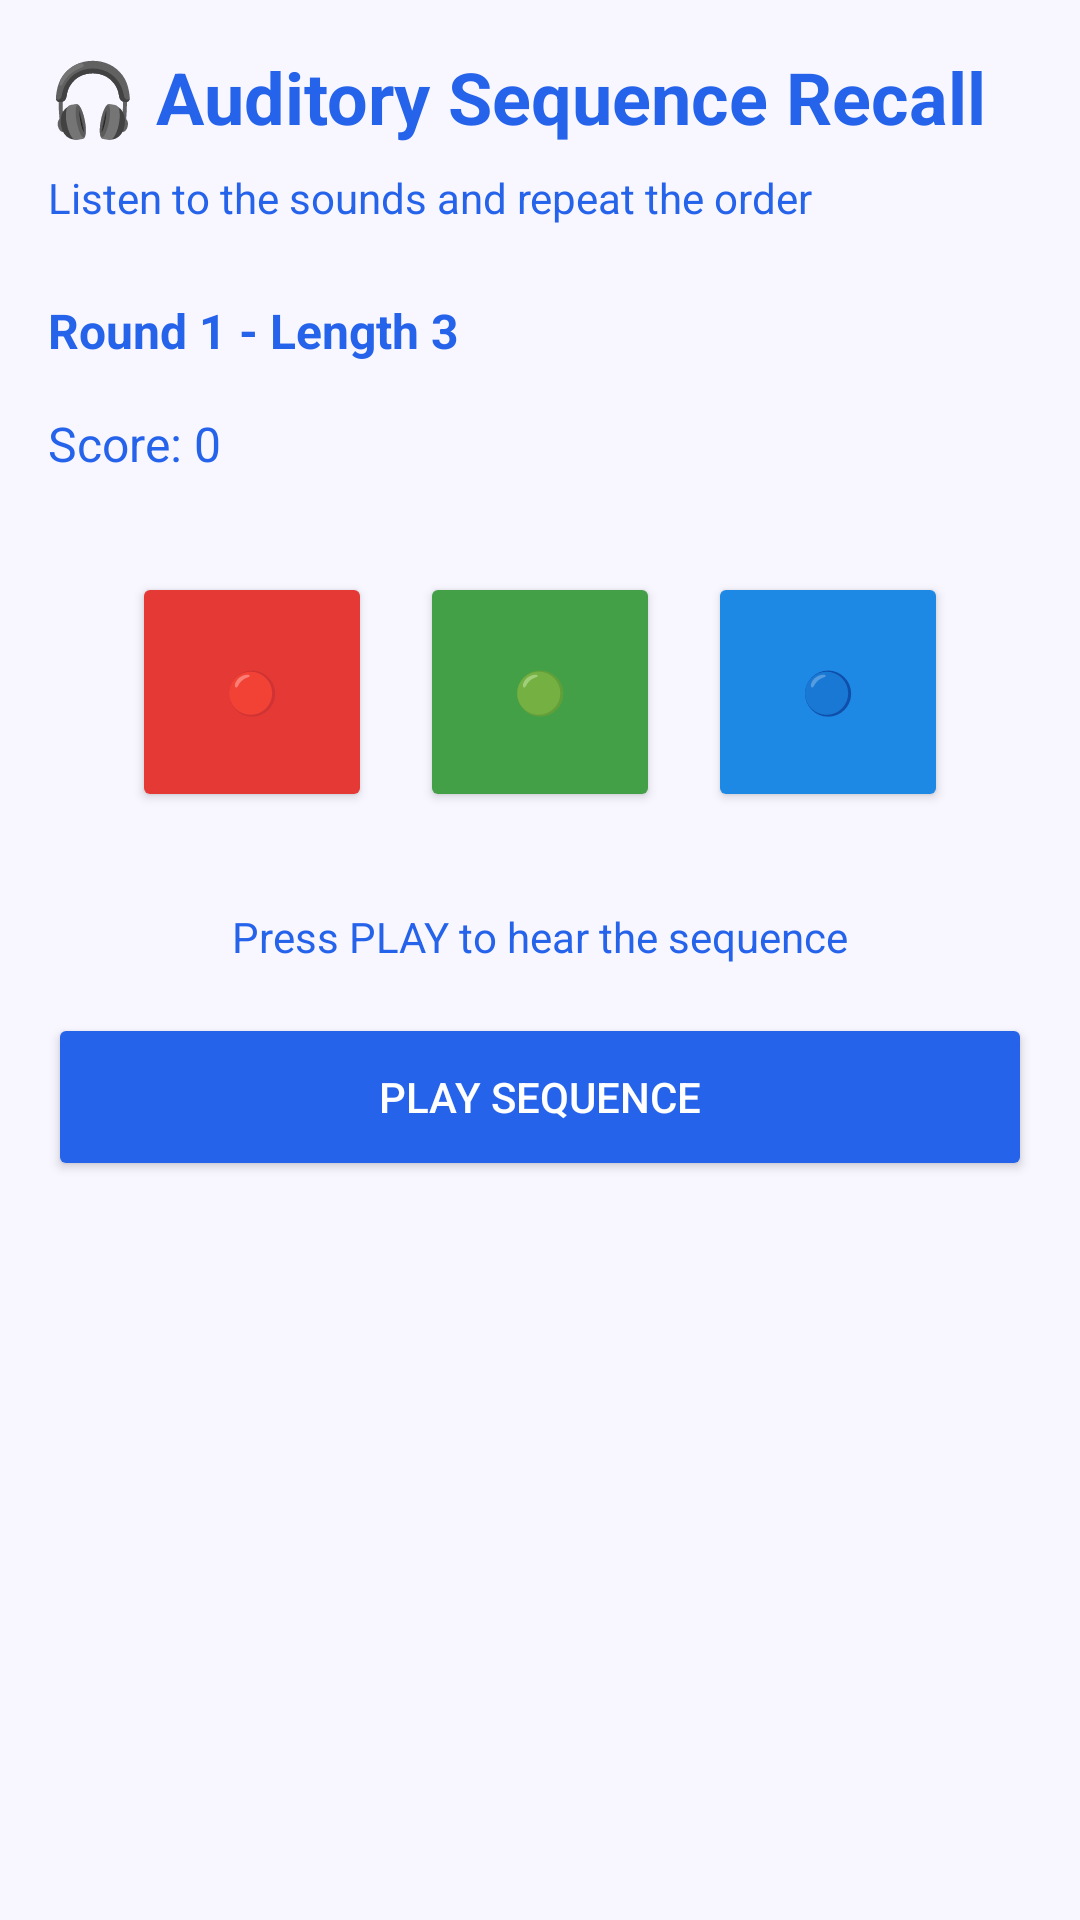

Here is an Android app screen rendered from its layout file. Give the layout XML and the strings, colors and styles it references.
<!-- AndroidManifest.xml: application theme Theme.BrainFriend -->
<!-- res/layout/fragment_audio_sequence.xml -->
<?xml version="1.0" encoding="utf-8"?>
<LinearLayout xmlns:android="http://schemas.android.com/apk/res/android"
    android:layout_width="match_parent"
    android:layout_height="match_parent"
    android:orientation="vertical"
    android:padding="16dp"
    android:background="#F8F6FF">

    <TextView
        android:layout_width="wrap_content"
        android:layout_height="wrap_content"
        android:text="🎧 Auditory Sequence Recall"
        android:textSize="24sp"
        android:textStyle="bold"
        android:textColor="#2563EB"
        android:layout_marginBottom="8dp" />

    <TextView
        android:layout_width="wrap_content"
        android:layout_height="wrap_content"
        android:text="Listen to the sounds and repeat the order"
        android:textSize="14sp"
        android:textColor="#2563EB"
        android:layout_marginBottom="24dp" />

    <TextView
        android:id="@+id/tv_round_info"
        android:layout_width="wrap_content"
        android:layout_height="wrap_content"
        android:text="Round 1 - Length 3"
        android:textSize="16sp"
        android:textStyle="bold"
        android:textColor="#2563EB"
        android:layout_marginBottom="16dp" />

    <TextView
        android:id="@+id/tv_score_audio"
        android:layout_width="wrap_content"
        android:layout_height="wrap_content"
        android:text="Score: 0"
        android:textSize="16sp"
        android:textColor="#2563EB"
        android:layout_marginBottom="24dp" />

    
    <LinearLayout
        android:layout_width="match_parent"
        android:layout_height="wrap_content"
        android:orientation="horizontal"
        android:gravity="center"
        android:layout_marginBottom="24dp">

        <Button
            android:id="@+id/btn_sound1"
            android:layout_width="80dp"
            android:layout_height="80dp"
            android:layout_margin="8dp"
            android:backgroundTint="#E53935"
            android:text="🔴" />

        <Button
            android:id="@+id/btn_sound2"
            android:layout_width="80dp"
            android:layout_height="80dp"
            android:layout_margin="8dp"
            android:backgroundTint="#43A047"
            android:text="🟢" />

        <Button
            android:id="@+id/btn_sound3"
            android:layout_width="80dp"
            android:layout_height="80dp"
            android:layout_margin="8dp"
            android:backgroundTint="#1E88E5"
            android:text="🔵" />
    </LinearLayout>

    <TextView
        android:id="@+id/tv_instruction"
        android:layout_width="wrap_content"
        android:layout_height="wrap_content"
        android:text="Press PLAY to hear the sequence"
        android:textSize="14sp"
        android:textColor="#2563EB"
        android:layout_marginBottom="16dp"
        android:layout_gravity="center" />

    <Button
        android:id="@+id/btn_play_sequence"
        android:layout_width="match_parent"
        android:layout_height="56dp"
        android:text="Play Sequence"
        android:backgroundTint="#2563EB"
        android:textColor="#FFFFFF"
        android:layout_marginBottom="16dp" />

    <Button
        android:id="@+id/btn_reset_audio"
        android:layout_width="match_parent"
        android:layout_height="56dp"
        android:text="New Game"
        android:backgroundTint="#2563EB"
        android:textColor="#FFFFFF"
        android:visibility="gone" />

    <TextView
        android:id="@+id/tv_feedback_audio"
        android:layout_width="wrap_content"
        android:layout_height="wrap_content"
        android:textSize="14sp"
        android:textColor="#2563EB"
        android:layout_marginTop="16dp"
        android:visibility="gone"
        android:layout_gravity="center" />
</LinearLayout>
<!-- resources referenced by this layout -->
<resources>
  <style name="Theme.BrainFriend" parent="Theme.MaterialComponents.Light.NoActionBar">
          <item name="colorPrimary">#2563EB</item>
          <item name="colorPrimaryVariant">#1D4ED8</item>
          <item name="colorOnPrimary">#FFFFFF</item>
          <item name="colorSecondary">#22C55E</item>
          <item name="colorOnSecondary">#FFFFFF</item>
          <item name="android:statusBarColor">#2563EB</item>
      </style>
</resources>
